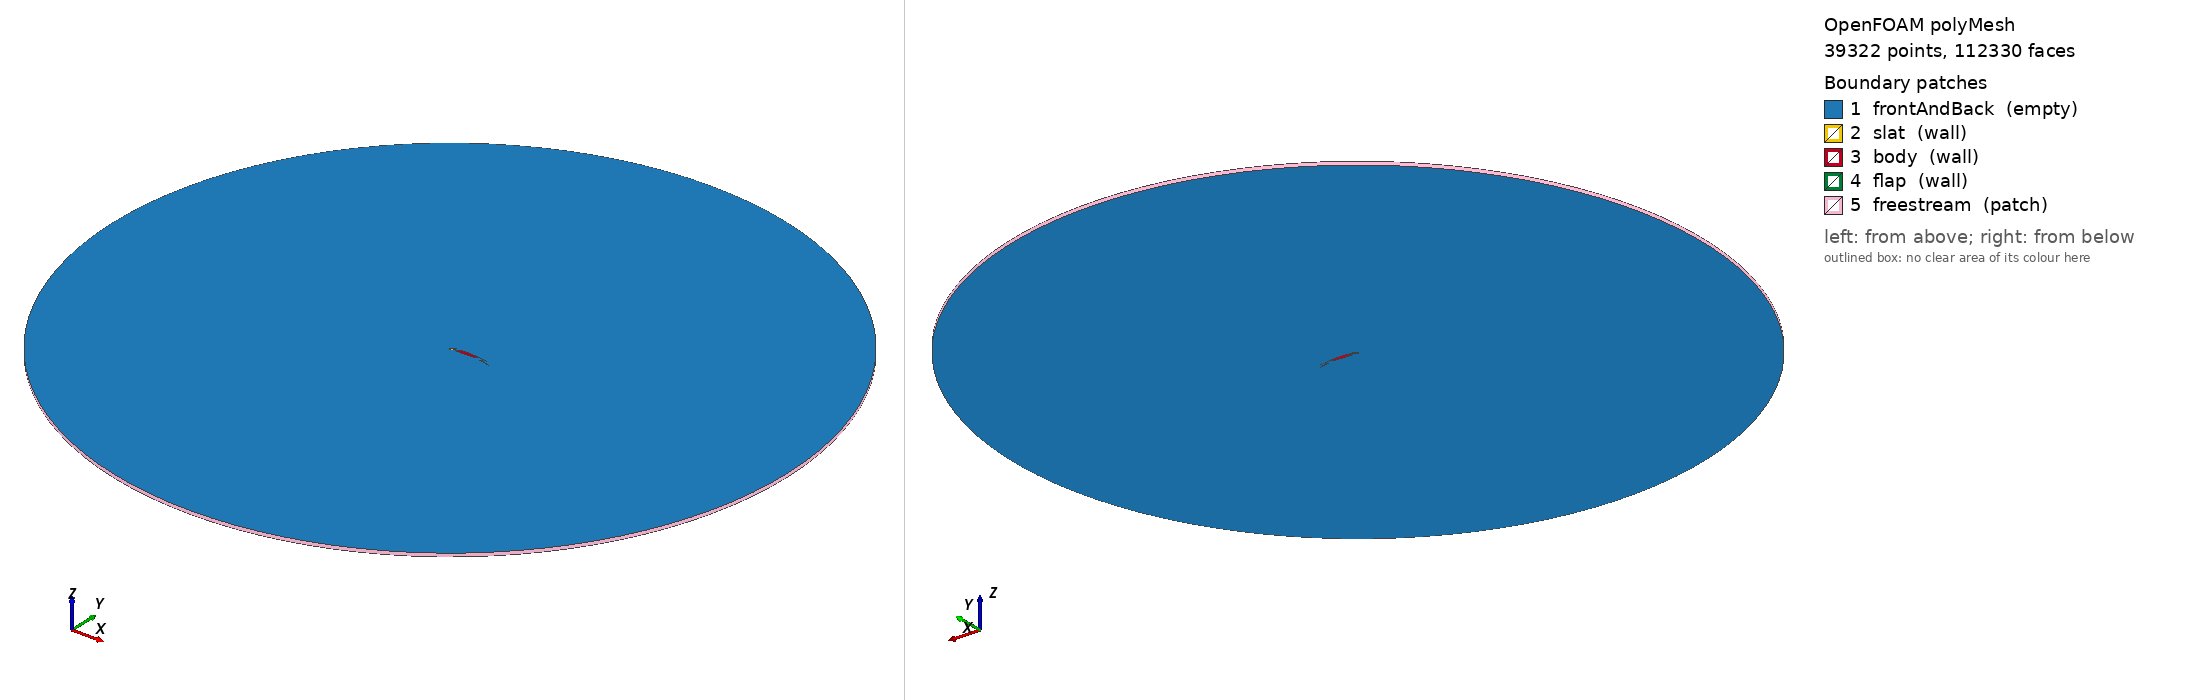

OpenFOAM case: the committed polyMesh, 39322 points, 112330 faces. Boundary patches (legend numbers): 1 frontAndBack (empty), 2 slat (wall), 3 body (wall), 4 flap (wall), 5 freestream (patch). Left view from above one corner, right view from below the opposite corner. Boundary conditions: 9 field file(s) under 0/; 5 of 5 drawn patches have an entry in a shipped field file.

=== constant/polyMesh/boundary ===
/*--------------------------------*- C++ -*----------------------------------*\
  =========                 |
  \\      /  F ield         | OpenFOAM: The Open Source CFD Toolbox
   \\    /   O peration     | Website:  https://openfoam.org
    \\  /    A nd           | Version:  13
     \\/     M anipulation  |
\*---------------------------------------------------------------------------*/
FoamFile
{
    version     0.0;
    format      ascii;
    class       polyBoundaryMesh;
    location    "constant/polyMesh";
    object      boundary;
}
// * * * * * * * * * * * * * * * * * * * * * * * * * * * * * * * * * * * * * //


5
(
    frontAndBack
    {
        type            empty;
        physicalType    empty;
        nFaces          61778;
        startFace       50055;
        inGroups        1 ( empty );
    }

    slat
    {
        type            wall;
        physicalType    wall;
        nFaces          99;
        startFace       111833;
        inGroups        1 ( wall );
    }

    body
    {
        type            wall;
        physicalType    wall;
        nFaces          199;
        startFace       111932;
        inGroups        1 ( wall );
    }

    flap
    {
        type            wall;
        physicalType    wall;
        nFaces          99;
        startFace       112131;
        inGroups        1 ( wall );
    }

    freestream
    {
        type            patch;
        physicalType    patch;
        nFaces          100;
        startFace       112230;
    }

)


// ************************************************************************* //


=== 0/Ma ===
/*--------------------------------*- C++ -*----------------------------------*\
  =========                 |
  \\      /  F ield         | OpenFOAM: The Open Source CFD Toolbox
   \\    /   O peration     | Website:  https://openfoam.org
    \\  /    A nd           | Version:  13
     \\/     M anipulation  |
\*---------------------------------------------------------------------------*/
FoamFile
{
    format      ascii;
    class       volScalarField;
    location    "0";
    object      Ma;
}
// * * * * * * * * * * * * * * * * * * * * * * * * * * * * * * * * * * * * * //

dimensions      [];

internalField   uniform 0.1999999163;

boundaryField
{
    frontAndBack
    {
        type            empty;
    }
    slat
    {
        type            calculated;
        value           uniform 0;
    }
    body
    {
        type            calculated;
        value           uniform 0;
    }
    flap
    {
        type            calculated;
        value           uniform 0;
    }
    freestream
    {
        type            calculated;
        value           uniform 0.1999999163;
    }
}


// ************************************************************************* //


=== 0/T ===
/*--------------------------------*- C++ -*----------------------------------*\
  =========                 |
  \\      /  F ield         | OpenFOAM: The Open Source CFD Toolbox
   \\    /   O peration     | Website:  https://openfoam.org
    \\  /    A nd           | Version:  13
     \\/     M anipulation  |
\*---------------------------------------------------------------------------*/
FoamFile
{
    format      ascii;
    class       volScalarField;
    object      T;
}
// * * * * * * * * * * * * * * * * * * * * * * * * * * * * * * * * * * * * * //

#include "../constant/caseParameters"

dimensions      [0 0 0 1 0 0 0];

internalField   uniform $TInf;

boundaryField
{
    freestream
    {
        type            inletOutlet;
        inletValue      uniform $TInf;
        value           $inletValue;
    }

    "(slat|body|flap)"
    {
        type            zeroGradient;
    }

    #includeEtc "caseDicts/setConstraintTypes"
}

// ************************************************************************* //


=== 0/U ===
/*--------------------------------*- C++ -*----------------------------------*\
  =========                 |
  \\      /  F ield         | OpenFOAM: The Open Source CFD Toolbox
   \\    /   O peration     | Website:  https://openfoam.org
    \\  /    A nd           | Version:  13
     \\/     M anipulation  |
\*---------------------------------------------------------------------------*/
FoamFile
{
    format      ascii;
    class       volVectorField;
    object      U;
}
// * * * * * * * * * * * * * * * * * * * * * * * * * * * * * * * * * * * * * //

#include "../constant/caseParameters"

dimensions      [0 1 -1 0 0 0 0];

internalField   uniform $UFreestream;

boundaryField
{
    freestream
    {
        type            freestreamVelocity;
        freestreamValue uniform $UFreestream;
        value           uniform $UFreestream;
    }

    "(slat|body|flap)"
    {
        type            noSlip;
    }

    #includeEtc "caseDicts/setConstraintTypes"
}

// ************************************************************************* //


=== 0/alphat ===
/*--------------------------------*- C++ -*----------------------------------*\
  =========                 |
  \\      /  F ield         | OpenFOAM: The Open Source CFD Toolbox
   \\    /   O peration     | Website:  https://openfoam.org
    \\  /    A nd           | Version:  13
     \\/     M anipulation  |
\*---------------------------------------------------------------------------*/
FoamFile
{
    format      ascii;
    class       volScalarField;
    object      alphat;
}
// * * * * * * * * * * * * * * * * * * * * * * * * * * * * * * * * * * * * * //

#include "../constant/caseParameters"

dimensions      [1 -1 -1 0 0 0 0];

internalField   uniform 0;

boundaryField
{
    freestream
    {
        type            calculated;
        value           uniform 0;
    }

    "(slat|body|flap)"
    {
        type            compressible::alphatWallFunction;
        Prt             $Prt;
        value           uniform 0;
    }

    #includeEtc "caseDicts/setConstraintTypes"
}

// ************************************************************************* //


=== 0/k ===
/*--------------------------------*- C++ -*----------------------------------*\
  =========                 |
  \\      /  F ield         | OpenFOAM: The Open Source CFD Toolbox
   \\    /   O peration     | Website:  https://openfoam.org
    \\  /    A nd           | Version:  13
     \\/     M anipulation  |
\*---------------------------------------------------------------------------*/
FoamFile
{
    format      ascii;
    class       volScalarField;
    object      k;
}
// * * * * * * * * * * * * * * * * * * * * * * * * * * * * * * * * * * * * * //

#include "../constant/caseParameters"

dimensions      [0 2 -2 0 0 0 0];

internalField   uniform $kInf;

boundaryField
{
    freestream
    {
        type            inletOutlet;
        inletValue      uniform $kInf;
        value           uniform $kInf;
    }

    "(slat|body|flap)"
    {
        type            kqRWallFunction;
        value           uniform $kInf;
    }

    #includeEtc "caseDicts/setConstraintTypes"
}

// ************************************************************************* //


=== 0/nut ===
/*--------------------------------*- C++ -*----------------------------------*\
  =========                 |
  \\      /  F ield         | OpenFOAM: The Open Source CFD Toolbox
   \\    /   O peration     | Website:  https://openfoam.org
    \\  /    A nd           | Version:  13
     \\/     M anipulation  |
\*---------------------------------------------------------------------------*/
FoamFile
{
    format      ascii;
    class       volScalarField;
    object      nut;
}
// * * * * * * * * * * * * * * * * * * * * * * * * * * * * * * * * * * * * * //

dimensions      [0 2 -1 0 0 0 0];

internalField   uniform 0;

boundaryField
{
    freestream
    {
        type            calculated;
        value           uniform 0;
    }

    "(slat|body|flap)"
    {
        type            nutUSpaldingWallFunction;
        value           uniform 0;
    }

    #includeEtc "caseDicts/setConstraintTypes"
}

// ************************************************************************* //


=== 0/omega ===
/*--------------------------------*- C++ -*----------------------------------*\
  =========                 |
  \\      /  F ield         | OpenFOAM: The Open Source CFD Toolbox
   \\    /   O peration     | Website:  https://openfoam.org
    \\  /    A nd           | Version:  13
     \\/     M anipulation  |
\*---------------------------------------------------------------------------*/
FoamFile
{
    format      ascii;
    class       volScalarField;
    object      omega;
}
// * * * * * * * * * * * * * * * * * * * * * * * * * * * * * * * * * * * * * //

#include "../constant/caseParameters"

dimensions      [0 0 -1 0 0 0 0];

internalField   uniform $omegaInf;

boundaryField
{
    freestream
    {
        type            inletOutlet;
        inletValue      uniform $omegaInf;
        value           uniform $omegaInf;
    }

    "(slat|body|flap)"
    {
        type            omegaWallFunction;
        value           uniform $omegaInf;
    }

    #includeEtc "caseDicts/setConstraintTypes"
}

// ************************************************************************* //


=== 0/p ===
/*--------------------------------*- C++ -*----------------------------------*\
  =========                 |
  \\      /  F ield         | OpenFOAM: The Open Source CFD Toolbox
   \\    /   O peration     | Website:  https://openfoam.org
    \\  /    A nd           | Version:  13
     \\/     M anipulation  |
\*---------------------------------------------------------------------------*/
FoamFile
{
    format      ascii;
    class       volScalarField;
    object      p;
}
// * * * * * * * * * * * * * * * * * * * * * * * * * * * * * * * * * * * * * //

#include "../constant/caseParameters"

dimensions      [1 -1 -2 0 0 0 0];

internalField   uniform $pInf;

boundaryField
{
    freestream
    {
        type            freestreamPressure;
        supersonic      false;
        freestreamValue uniform $pInf;
    }

    "(slat|body|flap)"
    {
        type            zeroGradient;
    }

    #includeEtc "caseDicts/setConstraintTypes"
}

// ************************************************************************* //


=== 0/yPlus ===
/*--------------------------------*- C++ -*----------------------------------*\
  =========                 |
  \\      /  F ield         | OpenFOAM: The Open Source CFD Toolbox
   \\    /   O peration     | Website:  https://openfoam.org
    \\  /    A nd           | Version:  13
     \\/     M anipulation  |
\*---------------------------------------------------------------------------*/
FoamFile
{
    format      ascii;
    class       volScalarField;
    location    "0";
    object      yPlus;
}
// * * * * * * * * * * * * * * * * * * * * * * * * * * * * * * * * * * * * * //

dimensions      [];

internalField   uniform 0;

boundaryField
{
    frontAndBack
    {
        type            empty;
    }
    slat
    {
        type            calculated;
        value           nonuniform List<scalar> 
99
(
22.67194092
32.30785739
34.37864806
34.46708961
34.45823028
34.45822975
34.45828543
34.45857578
34.45903385
34.45875334
34.45879983
34.45892812
34.45848528
34.45869998
34.45901509
34.45846545
34.45854153
34.45899575
34.45905238
34.4589791
34.45858611
34.45890928
34.45917307
34.45922438
34.45923234
34.45872476
34.45890693
34.45818363
34.45878089
34.45807903
34.45897157
34.45730981
34.45895716
34.45788442
34.45876451
34.45797394
34.45040314
34.45488392
34.45001038
34.43281924
34.44048592
34.4333461
34.3951413
34.41743722
34.41791392
34.40701577
34.39507574
34.39093898
34.3855121
34.42397715
34.4307625
34.4135838
34.4419207
34.45066774
34.44718366
34.45456865
34.45806441
34.45618647
34.45908655
34.45942458
34.45876159
34.45944337
34.45846253
34.46272886
34.42891784
33.85248972
32.23978302
31.73470017
34.00755314
34.43372832
34.4570861
34.45055499
34.44722385
34.43631574
34.43880247
34.43739147
34.43294466
34.43292675
34.43694121
34.43619383
34.43572061
34.44082934
34.44202596
34.44583005
34.45445571
34.45757275
34.45813105
34.45822297
34.45823011
34.4582301
34.45823011
34.45822543
34.45822553
34.4582301
34.45823063
34.46217778
34.35805644
32.27542108
22.66250859
)
;
    }
    body
    {
        type            calculated;
        value           nonuniform List<scalar> 
199
(
28.68229701
29.62022418
33.92264358
34.43892209
34.45865978
34.45845669
34.45846255
34.45846497
34.45845298
34.4584359
34.4584301
34.45843645
34.45844032
34.45843714
34.4584343
34.45843275
34.45843007
34.45842869
34.45842749
34.45842748
34.45842899
34.45843115
34.45843093
34.45843052
34.45842806
34.45842597
34.45841278
34.45841223
34.45842383
34.45842803
34.4584336
34.45842653
34.45842124
34.45841944
34.45842818
34.45843999
34.45842586
34.45841907
34.45843112
34.458444
34.45844911
34.45840233
34.45840766
34.45845607
34.45844973
34.45844113
34.45844188
34.45846511
34.45847236
34.45841028
34.45842325
34.4584865
34.45846366
34.45845343
34.45847641
34.45850552
34.45849949
34.45844011
34.4584722
34.45853263
34.45847746
34.45849807
34.45852504
34.45860573
34.45859954
34.4584361
34.45852177
34.458658
34.45858101
34.45854256
34.45855987
34.45865411
34.45869428
34.45854065
34.45852648
34.45858206
34.45869245
34.45880219
34.45601285
34.42468013
34.21329737
34.30571987
34.37640046
34.45188703
34.45850083
34.45827936
34.45823273
34.45828608
34.45846469
34.45658763
34.44047371
34.43760007
34.44237213
34.43895215
34.43804996
34.43994533
34.44270904
34.43839544
34.38116225
33.09932183
28.41502857
27.92566981
33.30725695
34.37023002
34.45801454
34.4587681
34.45882432
34.45880188
34.45872805
34.45873747
34.45865855
34.45867496
34.45862074
34.45862433
34.45859072
34.45857066
34.45854913
34.45850773
34.45849139
34.45844487
34.4584546
34.45842944
34.4584303
34.45841383
34.45839329
34.45837785
34.45835488
34.45835866
34.45834208
34.45832876
34.45832173
34.45831655
34.45831959
34.45832523
34.4583415
34.45834262
34.45836064
34.45836706
34.45835551
34.45834392
34.45834722
34.45834039
34.45833269
34.45832597
34.4583201
34.45831782
34.45830935
34.45830322
34.45830273
34.45829807
34.45829239
34.45828819
34.45828357
34.4582814
34.45827832
34.45827367
34.45852938
34.45206176
34.32962955
33.65422573
34.05037969
34.13803263
34.42615776
34.45525876
34.43758654
34.36080682
34.35223844
34.35462412
34.34808723
34.36777295
34.32344932
34.41152404
34.45289707
34.45775268
34.45819699
34.45822896
34.45822896
34.45822961
34.45822966
34.45822901
34.45822896
34.45822896
34.45822961
34.45822966
34.45822901
34.45822896
34.45822961
34.45823035
34.4582315
34.45823285
34.45823285
34.45822639
34.45822544
34.45822639
34.45822544
34.4579194
34.34060156
32.54075778
23.81691144
)
;
    }
    flap
    {
        type            calculated;
        value           nonuniform List<scalar> 
99
(
24.49456295
32.5804628
34.34463321
34.45890276
34.45825502
34.45825263
34.45825362
34.45825571
34.4582545
34.45825172
34.45824974
34.45824893
34.45825016
34.45825136
34.45826196
34.45826242
34.45824958
34.45825002
34.45826075
34.45825475
34.45823447
34.45823726
34.45824548
34.4582534
34.45825267
34.45825455
34.45824839
34.45824873
34.45826565
34.45825931
34.45825991
34.45826433
34.45825766
34.45826041
34.45826538
34.45825276
34.45824884
34.45825096
34.45824293
34.45824698
34.45826056
34.45827172
34.45826892
34.45840601
34.45721096
34.31402939
32.45796424
26.66588909
30.53400521
29.49866303
33.85990069
34.43554191
34.45875619
34.45825336
34.45822934
34.45820409
34.45820413
34.4582067
34.45822621
34.45825077
34.45825077
34.45825143
34.45825142
34.45825077
34.45822671
34.4582015
34.4582015
34.4582015
34.45820216
34.45822621
34.45825077
34.45825077
34.45825143
34.45825142
34.45825077
34.45822737
34.45820215
34.4582015
34.4582015
34.45822622
34.45825142
34.45829194
34.45856968
34.45728012
34.43337698
34.40743847
34.42196244
34.41602501
34.41299046
34.41808074
34.42351423
34.41025286
34.4384983
34.4577015
34.4585302
34.45834664
34.33771911
32.55283691
24.47856949
)
;
    }
    freestream
    {
        type            calculated;
        value           uniform 0;
    }
}


// ************************************************************************* //


Also in the case, not shown: constant/polyMesh/faces (numeric list); constant/polyMesh/neighbour (numeric list); constant/polyMesh/owner (numeric list); constant/polyMesh/points (numeric list).
